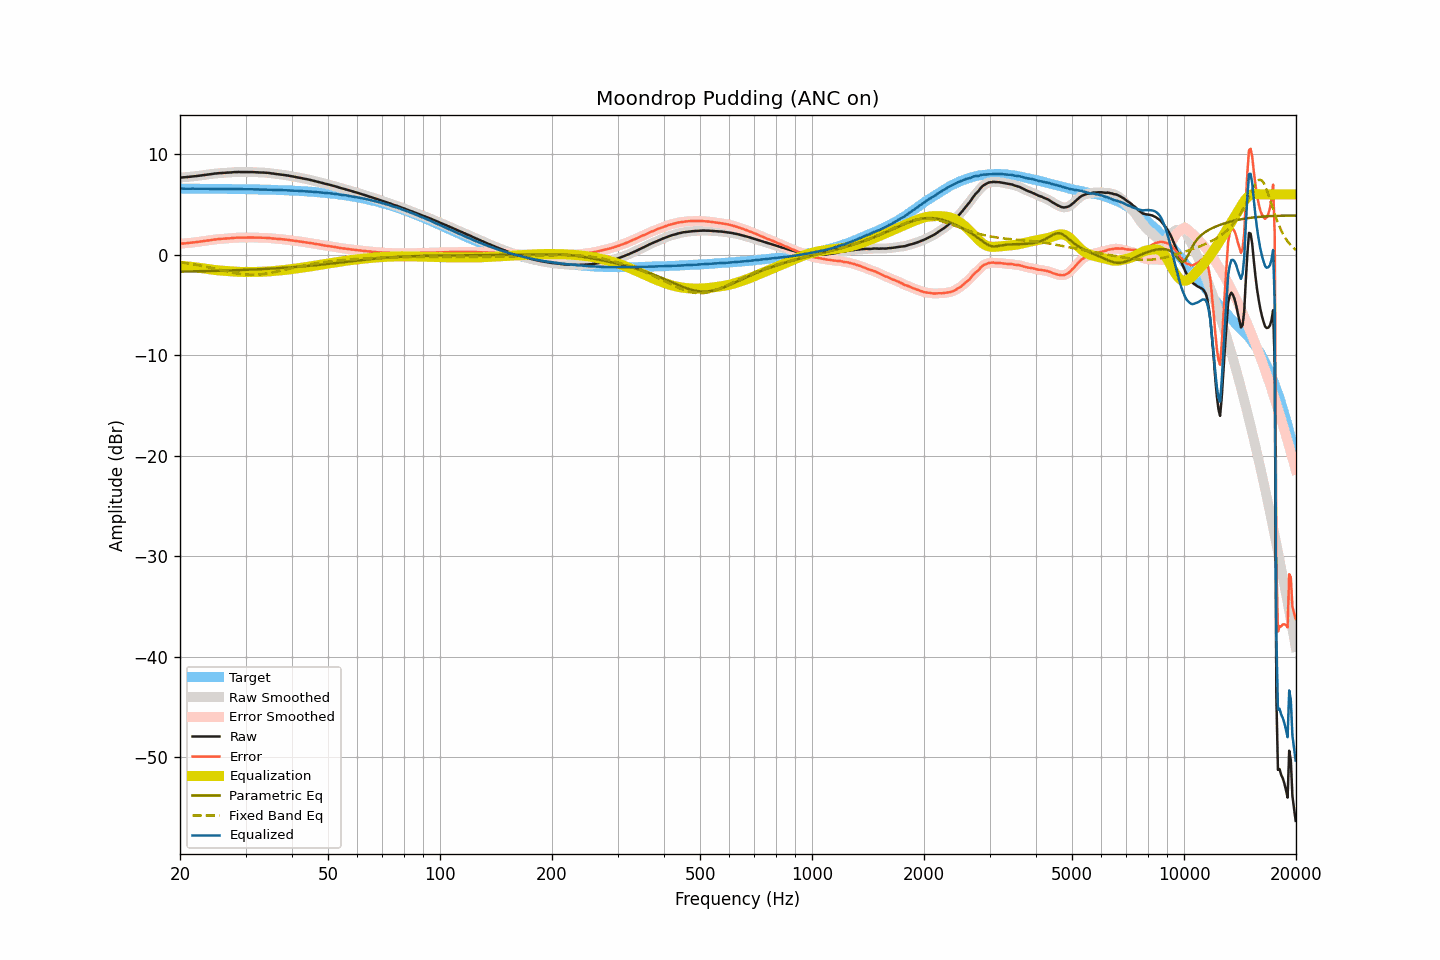

Data behind this chart, as committed beside it:
frequency, raw, smoothed, error, error_smoothed, equalization, parametric_eq, fixed_band_eq, equalized_raw, equalized_smoothed, target
20.00, 7.67, 7.67, 1.10, 1.10, -1.10, -1.67, -0.74, 6.57, 6.57, 6.58
20.20, 7.68, 7.68, 1.11, 1.11, -1.11, -1.67, -0.76, 6.57, 6.57, 6.57
20.40, 7.70, 7.70, 1.13, 1.12, -1.12, -1.67, -0.78, 6.58, 6.58, 6.57
20.61, 7.71, 7.71, 1.14, 1.14, -1.14, -1.67, -0.81, 6.57, 6.57, 6.57
20.81, 7.72, 7.72, 1.15, 1.15, -1.15, -1.66, -0.83, 6.57, 6.57, 6.57
21.02, 7.74, 7.74, 1.17, 1.17, -1.17, -1.66, -0.86, 6.58, 6.57, 6.57
21.23, 7.75, 7.75, 1.18, 1.18, -1.18, -1.66, -0.88, 6.57, 6.57, 6.57
21.44, 7.77, 7.77, 1.20, 1.20, -1.20, -1.65, -0.91, 6.57, 6.57, 6.57
21.66, 7.79, 7.79, 1.22, 1.22, -1.22, -1.65, -0.94, 6.57, 6.57, 6.57
21.87, 7.80, 7.81, 1.23, 1.24, -1.24, -1.65, -0.97, 6.57, 6.57, 6.57
22.09, 7.82, 7.82, 1.25, 1.25, -1.26, -1.65, -1.00, 6.57, 6.57, 6.57
22.31, 7.84, 7.84, 1.27, 1.27, -1.28, -1.64, -1.03, 6.57, 6.56, 6.57
22.54, 7.86, 7.86, 1.29, 1.30, -1.30, -1.64, -1.06, 6.56, 6.56, 6.57
22.76, 7.88, 7.88, 1.32, 1.32, -1.32, -1.64, -1.09, 6.56, 6.57, 6.57
22.99, 7.91, 7.91, 1.35, 1.34, -1.34, -1.63, -1.12, 6.57, 6.57, 6.56
23.22, 7.93, 7.93, 1.37, 1.37, -1.36, -1.63, -1.15, 6.57, 6.57, 6.56
23.45, 7.95, 7.95, 1.39, 1.39, -1.39, -1.62, -1.19, 6.56, 6.56, 6.56
23.69, 7.97, 7.97, 1.41, 1.41, -1.41, -1.62, -1.22, 6.56, 6.56, 6.56
23.92, 7.99, 7.99, 1.43, 1.43, -1.44, -1.62, -1.26, 6.56, 6.56, 6.56
24.16, 8.01, 8.02, 1.45, 1.46, -1.46, -1.61, -1.29, 6.55, 6.56, 6.56
24.40, 8.04, 8.04, 1.48, 1.48, -1.48, -1.61, -1.33, 6.56, 6.56, 6.56
24.65, 8.06, 8.06, 1.50, 1.50, -1.50, -1.60, -1.36, 6.56, 6.56, 6.56
24.89, 8.08, 8.08, 1.53, 1.53, -1.52, -1.60, -1.40, 6.56, 6.56, 6.56
25.14, 8.09, 8.10, 1.54, 1.54, -1.54, -1.60, -1.44, 6.55, 6.56, 6.55
25.39, 8.11, 8.11, 1.56, 1.56, -1.56, -1.59, -1.47, 6.56, 6.55, 6.55
25.65, 8.12, 8.12, 1.57, 1.57, -1.57, -1.59, -1.51, 6.55, 6.55, 6.55
25.91, 8.13, 8.13, 1.58, 1.58, -1.58, -1.58, -1.55, 6.55, 6.55, 6.55
26.16, 8.14, 8.14, 1.59, 1.59, -1.59, -1.58, -1.59, 6.55, 6.55, 6.55
26.43, 8.15, 8.15, 1.61, 1.61, -1.61, -1.57, -1.62, 6.55, 6.55, 6.55
26.69, 8.16, 8.16, 1.62, 1.62, -1.62, -1.57, -1.66, 6.54, 6.54, 6.54
26.96, 8.17, 8.17, 1.63, 1.63, -1.63, -1.56, -1.69, 6.54, 6.54, 6.54
27.23, 8.18, 8.18, 1.64, 1.64, -1.65, -1.56, -1.73, 6.54, 6.54, 6.54
27.50, 8.19, 8.19, 1.65, 1.66, -1.66, -1.55, -1.76, 6.53, 6.54, 6.54
27.77, 8.21, 8.21, 1.67, 1.67, -1.67, -1.55, -1.79, 6.54, 6.54, 6.54
28.05, 8.22, 8.22, 1.69, 1.69, -1.68, -1.54, -1.82, 6.54, 6.54, 6.54
28.33, 8.23, 8.23, 1.70, 1.70, -1.69, -1.54, -1.85, 6.54, 6.54, 6.53
28.62, 8.23, 8.23, 1.70, 1.70, -1.70, -1.53, -1.87, 6.53, 6.53, 6.53
28.90, 8.23, 8.23, 1.70, 1.70, -1.70, -1.53, -1.90, 6.53, 6.53, 6.53
29.19, 8.23, 8.23, 1.71, 1.71, -1.71, -1.52, -1.92, 6.52, 6.52, 6.53
29.48, 8.23, 8.23, 1.71, 1.71, -1.71, -1.51, -1.94, 6.52, 6.52, 6.52
29.78, 8.23, 8.23, 1.71, 1.71, -1.71, -1.51, -1.95, 6.52, 6.52, 6.52
30.08, 8.23, 8.23, 1.71, 1.71, -1.71, -1.50, -1.97, 6.52, 6.52, 6.52
30.38, 8.23, 8.23, 1.72, 1.71, -1.71, -1.49, -1.98, 6.52, 6.52, 6.52
30.68, 8.22, 8.23, 1.71, 1.71, -1.71, -1.49, -1.98, 6.51, 6.51, 6.51
30.99, 8.22, 8.22, 1.71, 1.71, -1.71, -1.48, -1.99, 6.51, 6.51, 6.51
31.30, 8.22, 8.22, 1.71, 1.71, -1.71, -1.47, -1.99, 6.51, 6.51, 6.51
31.61, 8.21, 8.22, 1.71, 1.71, -1.71, -1.47, -1.99, 6.50, 6.51, 6.50
31.93, 8.21, 8.21, 1.71, 1.71, -1.71, -1.46, -1.98, 6.51, 6.50, 6.50
32.24, 8.20, 8.20, 1.70, 1.70, -1.70, -1.45, -1.98, 6.50, 6.50, 6.50
32.57, 8.19, 8.19, 1.70, 1.70, -1.70, -1.44, -1.96, 6.49, 6.49, 6.49
32.89, 8.18, 8.18, 1.69, 1.69, -1.70, -1.44, -1.95, 6.48, 6.49, 6.49
33.22, 8.18, 8.18, 1.69, 1.69, -1.69, -1.43, -1.93, 6.49, 6.48, 6.49
33.55, 8.17, 8.17, 1.69, 1.69, -1.69, -1.42, -1.91, 6.48, 6.48, 6.48
33.89, 8.16, 8.16, 1.68, 1.69, -1.68, -1.41, -1.89, 6.48, 6.48, 6.48
34.23, 8.15, 8.15, 1.68, 1.68, -1.67, -1.40, -1.87, 6.48, 6.48, 6.47
34.57, 8.14, 8.14, 1.67, 1.67, -1.66, -1.39, -1.84, 6.48, 6.48, 6.47
34.92, 8.11, 8.12, 1.65, 1.65, -1.65, -1.39, -1.81, 6.46, 6.47, 6.47
35.27, 8.09, 8.09, 1.63, 1.63, -1.63, -1.38, -1.78, 6.46, 6.46, 6.46
35.62, 8.07, 8.07, 1.62, 1.61, -1.62, -1.37, -1.75, 6.45, 6.45, 6.46
35.97, 8.05, 8.05, 1.60, 1.60, -1.61, -1.36, -1.72, 6.45, 6.45, 6.45
... 635 more rows
